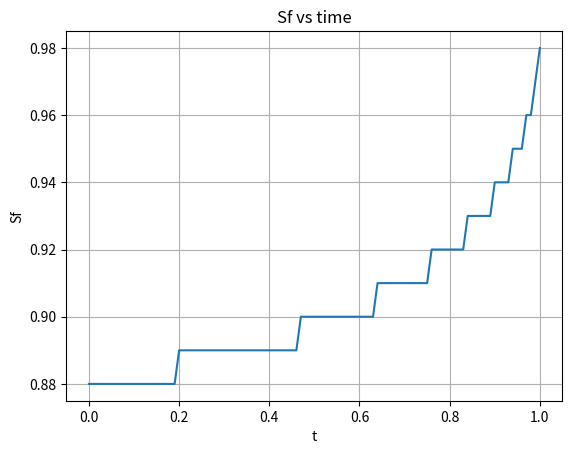
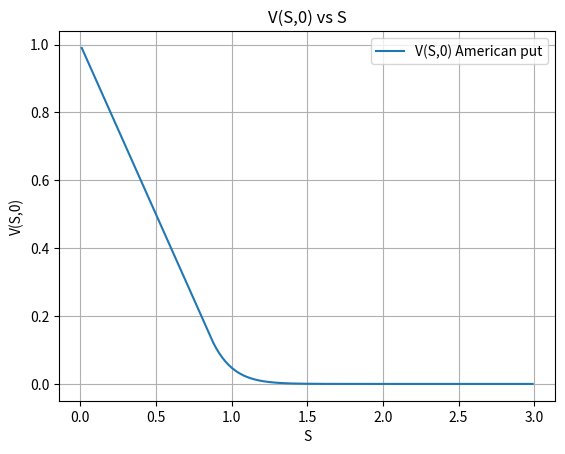

Write the Python code that produced these figures, in order.
# -*- coding: utf-8 -*-
"""
Created on Fri Apr 20 14:53:47 2018

@author: EduardoArnoldo
"""

import numpy as np
import matplotlib.pyplot as plt

def alpha(t,E,r):
    return ( E * np.exp(-r*t) )

h = 0.01
delta = 0.01
N = 500
sigma = 0.2
r = 0.1
E = 1
T = 1

s_list = np.linspace(h, N*h, N)
time = np.arange(0, T+delta, delta)
M = np.zeros((N,N))

for i in range(N):
    if i == 0:
        M[i,0] = -(sigma**2 * s_list[i]**2)/(h**2) - r
        M[i,1] = (sigma**2  * s_list[i]**2)/(2*h**2) + (r * s_list[i])/(2*h)
    elif i == N-1:
        M[i, N-2] = (sigma**2 * s_list[i]**2)/(2*h**2) - (r * s_list[i])/(2*h)
        M[i, N-1] = -(sigma**2 * s_list[i]**2)/(h**2) - r

    else:
        M[i,i-1] = (sigma**2 * s_list[i]**2)/(2*h**2) - (r * s_list[i])/(2*h)
        M[i,i] = -(sigma**2 * s_list[i]**2)/(h**2) - r
        M[i,i+1] = (sigma**2 * s_list[i]**2)/(2*h**2) +  (r * s_list[i])/(2*h)         

I = np.identity(N)
M = np.array(M)
A = I - delta * M
D = np.diag(A)
L = -(np.tril(A) - np.diagflat(D))
U = -(A + L - np.diagflat(D))
D = A + L + U

spectral_radii_list = []
w_list = np.arange(0,2.1,0.1) #finding optimal w for relaxation

for w in w_list:
    T_w = np.matmul(np.linalg.inv((D - w*L)),((1-w)*D + w*U))
    eigvalue = np.linalg.eigvals(T_w)
    spectral_radii = max(np.abs(eigvalue))
    spectral_radii_list.append(spectral_radii)

w_opt = w_list[np.argmin(spectral_radii_list)]

T_w_optimal = np.matmul(np.linalg.inv((D - w_opt*L)),((1-w_opt)*D + w_opt*U))
inverse_matrix = np.linalg.inv(D - w_opt*L) * w_opt
V_put = E - np.array(s_list)
V_put[V_put < 0] = 0
tolerance = 10**-5

V_put_copy = V_put.copy()
Sf = []
for i in time:
    e = 1
    b = [0 for i in range(N)]
    b[0] = ((sigma*sigma*s_list[0]*s_list[0])/(2*h*h) - (r*s_list[0])/(2*h)) * alpha(i+delta,E,r)
    B = V_put + delta * np.array(b)
    c_w = np.matmul(inverse_matrix,B)
    New_V = np.matmul(T_w_optimal,V_put) + c_w

    while e > tolerance:
        V_put = New_V
        New_V = np.matmul(T_w_optimal,V_put) + c_w
        difference = V_put - New_V
        e = np.linalg.norm(difference,np.inf)

    V_put = np.fmax(New_V,V_put_copy) 
    diff = New_V - V_put_copy
    loc = np.argwhere(diff>0)[0][0]
    Sf.append(s_list[loc])


s_list = np.arange(0, N*h+h, h)

Sf_t0 = Sf[::-1]
   
plt.title('Sf vs time')
plt.xlabel('t')
plt.ylabel('Sf')
plt.grid()
plt.plot(time,Sf_t0)
plt.show()
    

fig2 = plt.figure(2)
plt.title('V(S,0) vs S')
plt.xlabel('S')
plt.ylabel('V(S,0)')
plt.plot(s_list[1:300], V_put[:299],label = 'V(S,0) American put')
plt.grid()
plt.legend()
plt.show()